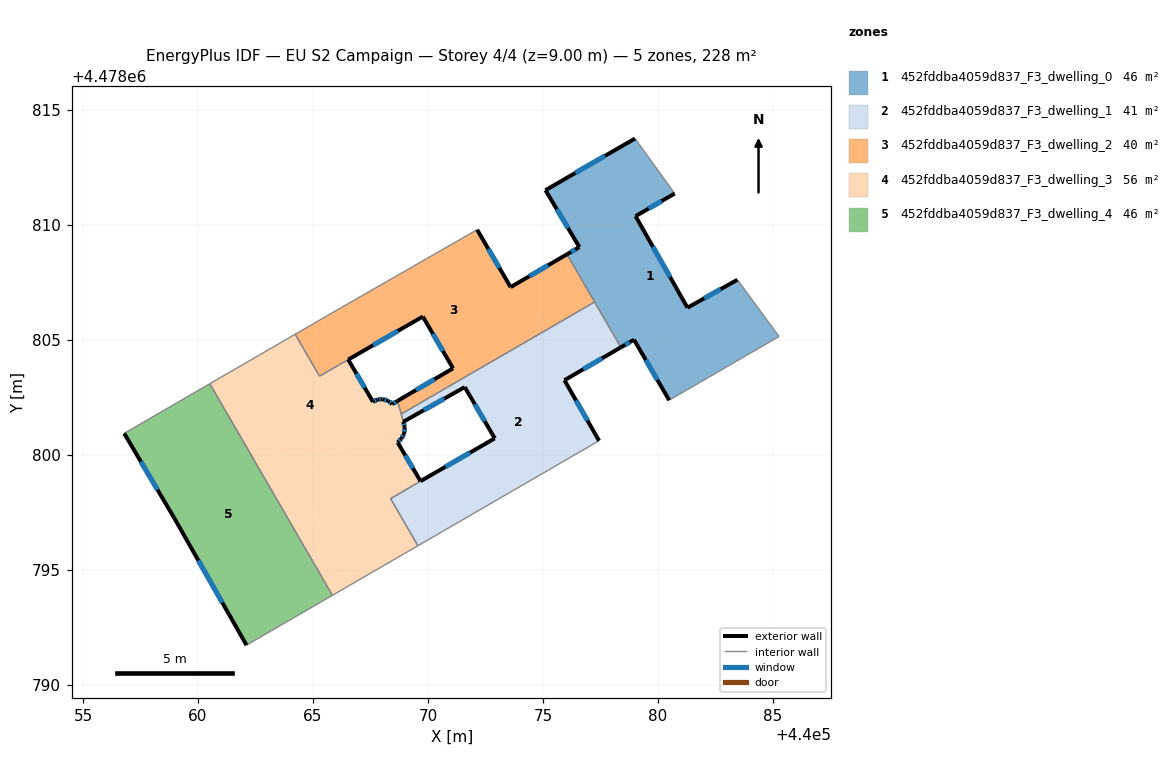
=== STOREY PLAN SPEC (per zone: floor XY polygon, exterior-wall plan segments, windows/doors) ===
zone 1: 452fddba4059d837_F3_dwelling_0  (45.6 m²)
  floor: (440080.73, 4478811.37) (440079.03, 4478810.38) (440081.29, 4478806.40) (440083.46, 4478807.62) (440085.27, 4478805.15) (440080.49, 4478802.38) (440078.96, 4478805.01) (440078.39, 4478804.68) (440076.04, 4478808.72) (440076.58, 4478809.04) (440075.11, 4478811.51) (440079.00, 4478813.76)
  exterior wall: (440079.03, 4478810.38) – (440080.73, 4478811.37)  [2.0 m]
    window: (440079.60, 4478810.71) – (440080.16, 4478811.04)  [0.6 m²]
  exterior wall: (440081.29, 4478806.40) – (440079.03, 4478810.38)  [4.6 m]
    window: (440080.53, 4478807.73) – (440079.78, 4478809.05)  [1.5 m²]
  exterior wall: (440083.46, 4478807.62) – (440081.29, 4478806.40)  [2.5 m]
    window: (440082.73, 4478807.21) – (440082.01, 4478806.81)  [0.8 m²]
  exterior wall: (440078.96, 4478805.01) – (440080.49, 4478802.38)  [3.0 m]
    window: (440079.47, 4478804.13) – (440079.98, 4478803.26)  [1.0 m²]
  exterior wall: (440078.39, 4478804.68) – (440078.96, 4478805.01)  [0.7 m]
    window: (440078.58, 4478804.79) – (440078.77, 4478804.90)  [0.2 m²]
  exterior wall: (440076.58, 4478809.04) – (440076.04, 4478808.72)  [0.6 m]
    window: (440076.40, 4478808.93) – (440076.23, 4478808.83)  [0.2 m²]
  exterior wall: (440075.11, 4478811.51) – (440076.58, 4478809.04)  [2.9 m]
    window: (440075.60, 4478810.68) – (440076.09, 4478809.86)  [0.9 m²]
  exterior wall: (440079.00, 4478813.76) – (440075.11, 4478811.51)  [4.5 m]
    window: (440077.70, 4478813.01) – (440076.41, 4478812.26)  [1.5 m²]
  interior walls: 5
zone 2: 452fddba4059d837_F3_dwelling_1  (40.6 m²)
  floor: (440076.28, 4478803.45) (440075.94, 4478803.25) (440077.44, 4478800.62) (440071.89, 4478797.39) (440070.70, 4478799.44) (440072.91, 4478800.72) (440071.60, 4478802.95) (440069.39, 4478801.70) (440069.22, 4478802.00) (440075.14, 4478805.42)
  floor: (440075.14, 4478805.43) (440075.14, 4478805.42) (440069.22, 4478802.00)
  floor: (440070.70, 4478799.44) (440071.89, 4478797.39) (440069.56, 4478796.05) (440068.38, 4478798.10) (440069.68, 4478798.86)
  floor: (440069.23, 4478801.98) (440069.39, 4478801.70) (440068.93, 4478801.44) (440068.85, 4478801.74) (440068.84, 4478801.75)
  floor: (440075.14, 4478805.43) (440069.22, 4478802.00) (440069.39, 4478801.70) (440069.23, 4478801.98) (440068.84, 4478801.75) (440068.85, 4478801.74) (440068.93, 4478801.44) (440068.84, 4478801.78)
  floor: (440077.25, 4478806.65) (440078.39, 4478804.68) (440076.28, 4478803.45) (440075.14, 4478805.42)
  exterior wall: (440075.94, 4478803.25) – (440078.39, 4478804.68)  [2.8 m]
    window: (440076.76, 4478803.72) – (440077.57, 4478804.20)  [0.9 m²]
  exterior wall: (440077.44, 4478800.62) – (440075.94, 4478803.25)  [3.0 m]
    window: (440076.94, 4478801.49) – (440076.44, 4478802.37)  [1.0 m²]
  exterior wall: (440072.91, 4478800.72) – (440069.68, 4478798.86)  [3.7 m]
    window: (440071.83, 4478800.10) – (440070.76, 4478799.48)  [1.2 m²]
  exterior wall: (440071.60, 4478802.95) – (440072.91, 4478800.72)  [2.6 m]
    window: (440072.04, 4478802.20) – (440072.47, 4478801.46)  [0.9 m²]
  exterior wall: (440068.93, 4478801.44) – (440071.60, 4478802.95)  [3.1 m]
    window: (440069.82, 4478801.94) – (440070.71, 4478802.44)  [1.0 m²]
  exterior wall: (440069.68, 4478798.86) – (440069.68, 4478798.86)  [0.0 m]
  interior walls: 6
zone 3: 452fddba4059d837_F3_dwelling_2  (40.2 m²)
  floor: (440073.94, 4478807.49) (440075.14, 4478805.43) (440069.22, 4478802.00) (440068.93, 4478802.50) (440071.09, 4478803.76) (440069.78, 4478806.01) (440067.61, 4478804.77) (440066.56, 4478806.59) (440072.14, 4478809.79) (440073.59, 4478807.29)
  floor: (440076.04, 4478808.72) (440077.25, 4478806.65) (440075.14, 4478805.43) (440073.94, 4478807.49)
  floor: (440066.56, 4478806.59) (440067.61, 4478804.77) (440065.28, 4478803.42) (440064.23, 4478805.25) (440065.63, 4478806.06)
  floor: (440068.93, 4478802.50) (440069.22, 4478802.00) (440068.84, 4478801.78) (440068.68, 4478802.34)
  exterior wall: (440073.59, 4478807.29) – (440072.14, 4478809.79)  [2.9 m]
    window: (440073.11, 4478808.13) – (440072.62, 4478808.96)  [1.0 m²]
  exterior wall: (440076.04, 4478808.72) – (440073.59, 4478807.29)  [2.8 m]
    window: (440075.23, 4478808.24) – (440074.41, 4478807.77)  [0.9 m²]
  exterior wall: (440071.09, 4478803.76) – (440068.67, 4478802.35)  [2.8 m]
    window: (440070.28, 4478803.29) – (440069.48, 4478802.82)  [0.9 m²]
  exterior wall: (440069.78, 4478806.01) – (440071.09, 4478803.76)  [2.6 m]
    window: (440070.22, 4478805.26) – (440070.65, 4478804.52)  [0.9 m²]
  exterior wall: (440066.53, 4478804.14) – (440069.78, 4478806.01)  [3.7 m]
    window: (440067.62, 4478804.77) – (440068.69, 4478805.39)  [1.2 m²]
  interior walls: 7
zone 4: 452fddba4059d837_F3_dwelling_3  (56.0 m²)
  floor: (440066.53, 4478804.14) (440067.61, 4478802.30) (440067.81, 4478802.41) (440068.03, 4478802.42) (440068.27, 4478802.35) (440068.44, 4478802.21) (440068.68, 4478802.34) (440068.84, 4478801.75) (440064.12, 4478799.01) (440061.44, 4478803.63) (440064.23, 4478805.25) (440065.28, 4478803.42)
  floor: (440068.93, 4478801.44) (440068.99, 4478801.20) (440068.96, 4478800.92) (440068.85, 4478800.72) (440068.68, 4478800.54) (440069.68, 4478798.86) (440068.38, 4478798.10) (440069.56, 4478796.05) (440066.77, 4478794.43) (440064.12, 4478799.01) (440068.84, 4478801.75)
  floor: (440061.44, 4478803.63) (440066.77, 4478794.43) (440065.84, 4478793.89) (440060.51, 4478803.09)
  exterior wall: (440067.61, 4478802.30) – (440066.53, 4478804.14)  [2.1 m]
    window: (440067.25, 4478802.92) – (440066.89, 4478803.53)  [0.7 m²]
  exterior wall: (440067.81, 4478802.41) – (440067.61, 4478802.30)  [0.2 m]
    window: (440067.74, 4478802.38) – (440067.68, 4478802.34)  [0.1 m²]
  exterior wall: (440068.03, 4478802.42) – (440067.81, 4478802.41)  [0.2 m]
    window: (440067.95, 4478802.42) – (440067.88, 4478802.42)  [0.1 m²]
  exterior wall: (440068.27, 4478802.35) – (440068.03, 4478802.42)  [0.3 m]
    window: (440068.19, 4478802.38) – (440068.11, 4478802.40)  [0.1 m²]
  exterior wall: (440068.44, 4478802.21) – (440068.27, 4478802.35)  [0.2 m]
    window: (440068.38, 4478802.26) – (440068.33, 4478802.30)  [0.1 m²]
  exterior wall: (440068.68, 4478802.34) – (440068.44, 4478802.21)  [0.3 m]
    window: (440068.60, 4478802.30) – (440068.52, 4478802.25)  [0.1 m²]
  exterior wall: (440068.93, 4478801.44) – (440068.93, 4478801.44)  [0.0 m]
  exterior wall: (440068.99, 4478801.20) – (440068.93, 4478801.44)  [0.2 m]
    window: (440068.97, 4478801.28) – (440068.95, 4478801.36)  [0.1 m²]
  exterior wall: (440068.96, 4478800.92) – (440068.99, 4478801.20)  [0.3 m]
    window: (440068.97, 4478801.01) – (440068.98, 4478801.11)  [0.1 m²]
  exterior wall: (440068.85, 4478800.72) – (440068.96, 4478800.92)  [0.2 m]
    window: (440068.89, 4478800.78) – (440068.93, 4478800.85)  [0.1 m²]
  exterior wall: (440068.68, 4478800.54) – (440068.85, 4478800.72)  [0.2 m]
    window: (440068.74, 4478800.60) – (440068.79, 4478800.66)  [0.1 m²]
  exterior wall: (440069.68, 4478798.86) – (440068.68, 4478800.54)  [2.0 m]
    window: (440069.34, 4478799.42) – (440069.01, 4478799.98)  [0.6 m²]
  exterior wall: (440069.68, 4478798.86) – (440069.68, 4478798.86)  [0.0 m]
  exterior wall: (440069.68, 4478798.85) – (440069.68, 4478798.86)  [0.0 m]
  interior walls: 10
zone 5: 452fddba4059d837_F3_dwelling_4  (45.6 m²)
  floor: (440060.51, 4478803.09) (440065.84, 4478793.89) (440062.11, 4478791.72) (440058.96, 4478797.25) (440056.79, 4478800.93)
  exterior wall: (440058.96, 4478797.25) – (440062.11, 4478791.72)  [6.4 m]
    window: (440060.01, 4478795.41) – (440061.06, 4478793.57)  [2.1 m²]
  exterior wall: (440056.79, 4478800.93) – (440058.96, 4478797.25)  [4.3 m]
    window: (440057.52, 4478799.70) – (440058.24, 4478798.49)  [1.4 m²]
  interior walls: 3

=== DERIVED (storey summary) ===
Building: EU S2 Campaign
Storey: 4 of 4  (floor level z = 9.00 m)
Storey gross floor area: 228.2 m²
Zones on this storey: 5
  - 452fddba4059d837_F3_dwelling_0: floor 45.6 m²; exterior wall 20.7 m (62.2 m²); 8 window(s) 6.8 m²; WWR 11.0%
  - 452fddba4059d837_F3_dwelling_1: floor 40.6 m²; exterior wall 15.2 m (45.7 m²); 5 window(s) 5.0 m²; WWR 11.0%
  - 452fddba4059d837_F3_dwelling_2: floor 40.2 m²; exterior wall 14.9 m (44.6 m²); 5 window(s) 4.9 m²; WWR 11.0%
  - 452fddba4059d837_F3_dwelling_3: floor 56.0 m²; exterior wall 6.3 m (18.9 m²); 11 window(s) 2.1 m²; WWR 11.0%
  - 452fddba4059d837_F3_dwelling_4: floor 45.6 m²; exterior wall 10.6 m (31.9 m²); 2 window(s) 3.5 m²; WWR 11.0%
Zone adjacency (shared interzone walls):
  - 452fddba4059d837_F3_dwelling_0 ↔ 452fddba4059d837_F3_dwelling_1
  - 452fddba4059d837_F3_dwelling_0 ↔ 452fddba4059d837_F3_dwelling_2
  - 452fddba4059d837_F3_dwelling_1 ↔ 452fddba4059d837_F3_dwelling_2
  - 452fddba4059d837_F3_dwelling_1 ↔ 452fddba4059d837_F3_dwelling_3
  - 452fddba4059d837_F3_dwelling_2 ↔ 452fddba4059d837_F3_dwelling_3
  - 452fddba4059d837_F3_dwelling_3 ↔ 452fddba4059d837_F3_dwelling_4